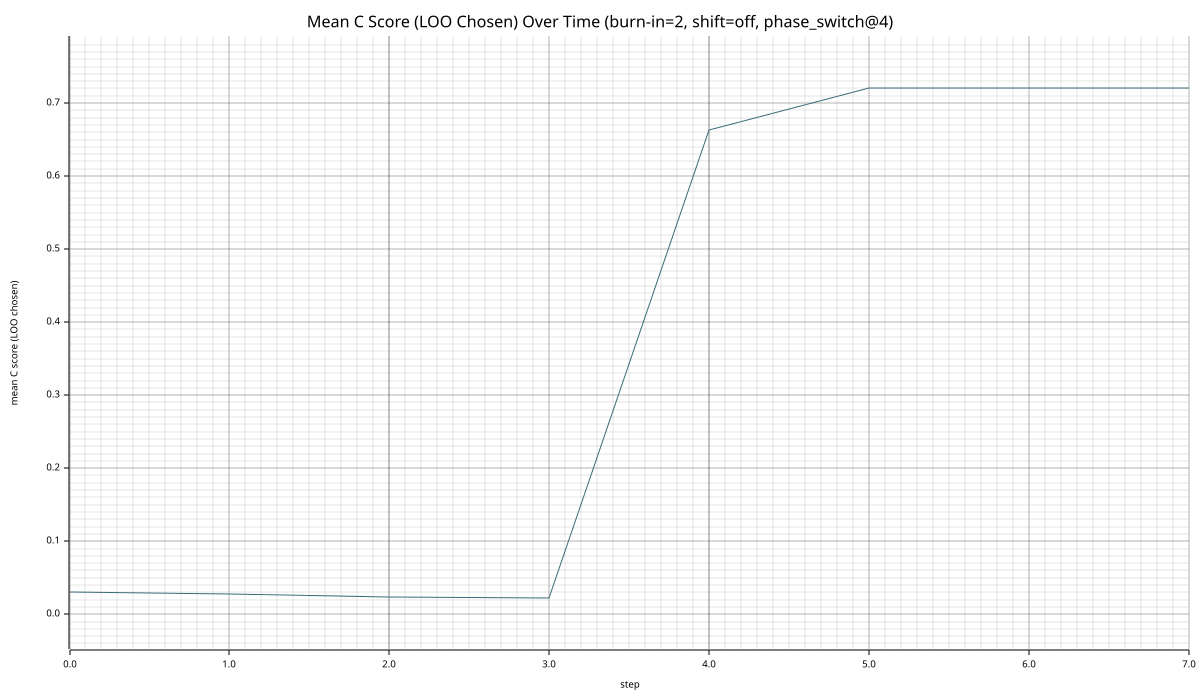

Source data for this figure (header and first rows):
step, mean_c_score_chosen_loo
0, 0.02987
1, 0.02754
2, 0.02371
3, 0.02168
4, 0.6628
5, 0.7212
6, 0.7212
7, 0.7212
